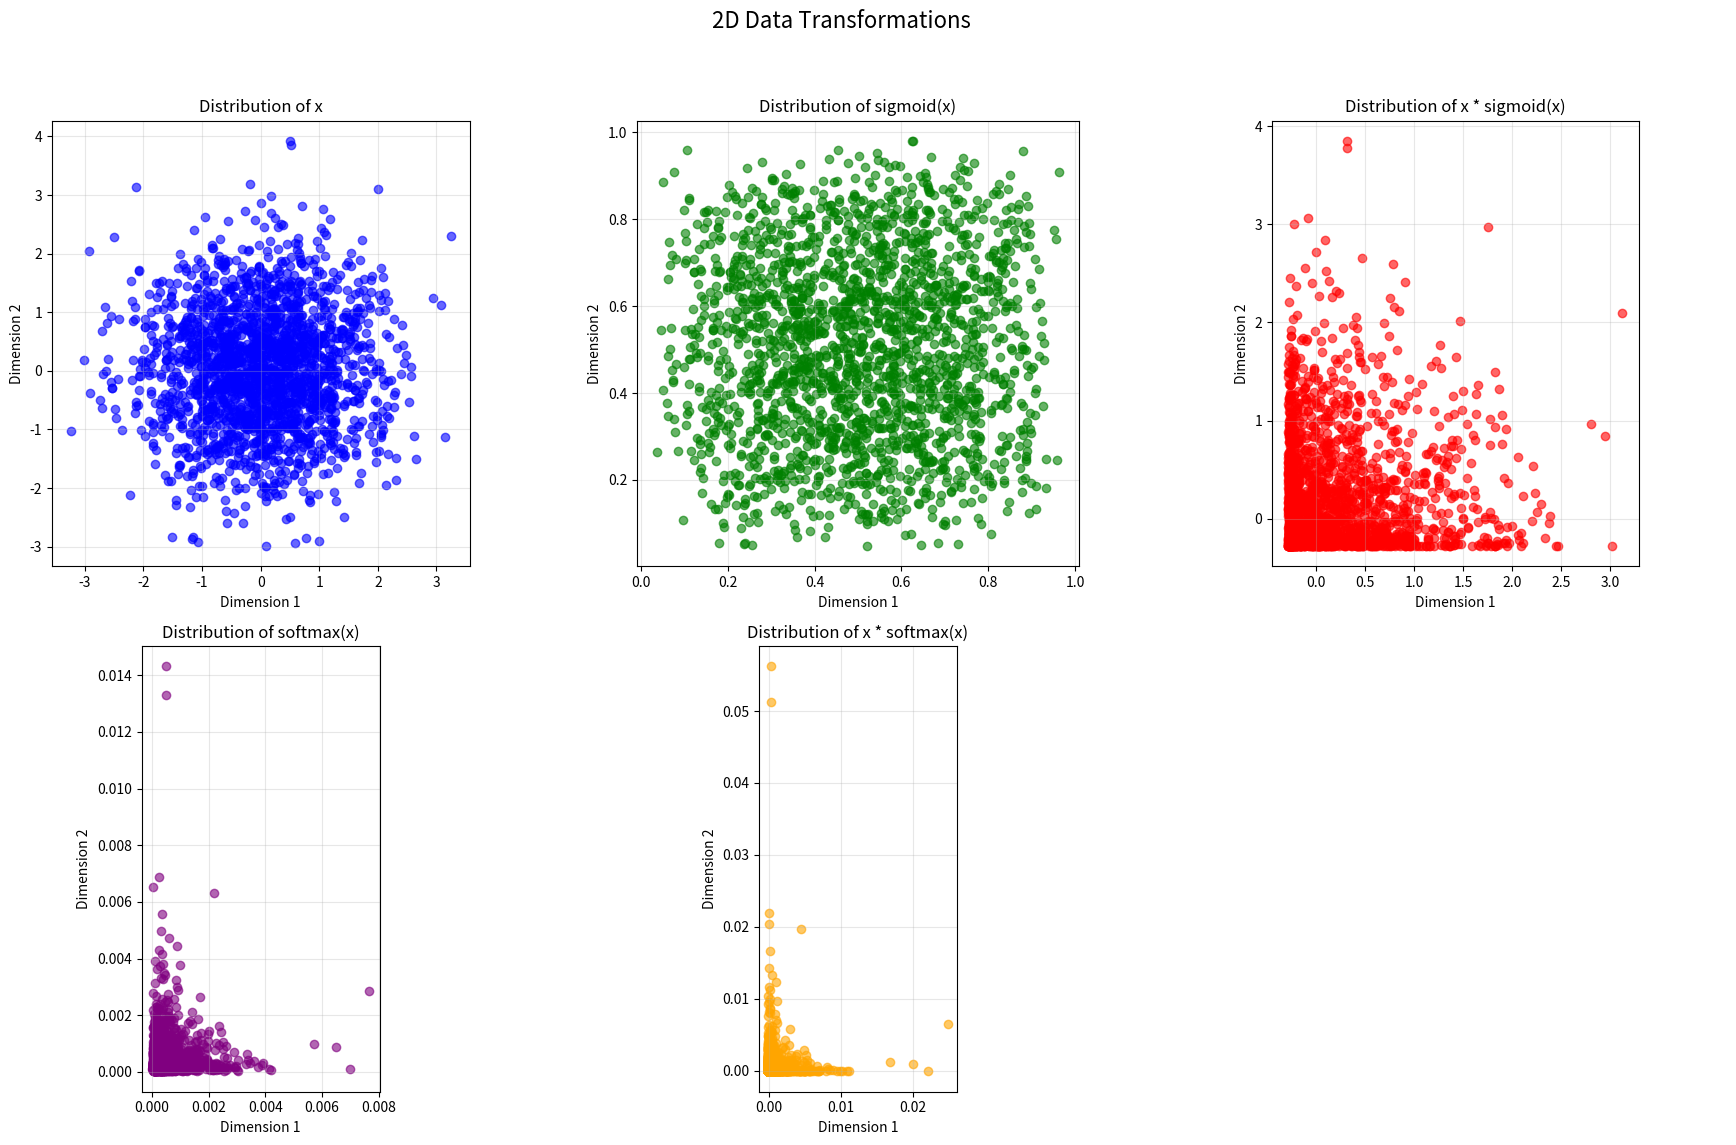

Reproduce this figure in Python.
import numpy as np
import matplotlib.pyplot as plt

# 设置随机种子以便复现
np.random.seed(42)

# 生成二维随机数据
d = 2048
x = np.random.randn(d, 2)

# 计算sigmoid和x * sigmoid(x)
sigmoid_x = 1 / (1 + np.exp(-x))
x_sigmoid_x = x * sigmoid_x

# 计算softmax和x * softmax(x)
# 沿每个点的特征维度（axis=1）计算softmax
exp_x = np.exp(x - np.max(x, axis=0, keepdims=True))
softmax_x = exp_x / np.sum(exp_x, axis=0, keepdims=True)
x_softmax_x = x * softmax_x

# 创建图形
fig, axes = plt.subplots(2, 3, figsize=(18, 12))
fig.suptitle('2D Data Transformations', fontsize=16)

# 绘制x的分布
axes[0, 0].scatter(x[:, 0], x[:, 1], alpha=0.6, color='blue')
axes[0, 0].set_title('Distribution of x')
axes[0, 0].set_xlabel('Dimension 1')
axes[0, 0].set_ylabel('Dimension 2')
axes[0, 0].grid(True, alpha=0.3)
axes[0, 0].set_aspect('equal', 'box')

# 绘制sigmoid(x)的分布
axes[0, 1].scatter(sigmoid_x[:, 0], sigmoid_x[:, 1], alpha=0.6, color='green')
axes[0, 1].set_title('Distribution of sigmoid(x)')
axes[0, 1].set_xlabel('Dimension 1')
axes[0, 1].set_ylabel('Dimension 2')
axes[0, 1].grid(True, alpha=0.3)
axes[0, 1].set_aspect('equal', 'box')

# 绘制x * sigmoid(x)的分布
axes[0, 2].scatter(x_sigmoid_x[:, 0], x_sigmoid_x[:, 1], alpha=0.6, color='red')
axes[0, 2].set_title('Distribution of x * sigmoid(x)')
axes[0, 2].set_xlabel('Dimension 1')
axes[0, 2].set_ylabel('Dimension 2')
axes[0, 2].grid(True, alpha=0.3)
axes[0, 2].set_aspect('equal', 'box')

# 绘制softmax(x)的分布
axes[1, 0].scatter(softmax_x[:, 0], softmax_x[:, 1], alpha=0.6, color='purple')
axes[1, 0].set_title('Distribution of softmax(x)')
axes[1, 0].set_xlabel('Dimension 1')
axes[1, 0].set_ylabel('Dimension 2')
axes[1, 0].grid(True, alpha=0.3)
axes[1, 0].set_aspect('equal', 'box')

# 绘制x * softmax(x)的分布
axes[1, 1].scatter(x_softmax_x[:, 0], x_softmax_x[:, 1], alpha=0.6, color='orange')
axes[1, 1].set_title('Distribution of x * softmax(x)')
axes[1, 1].set_xlabel('Dimension 1')
axes[1, 1].set_ylabel('Dimension 2')
axes[1, 1].grid(True, alpha=0.3)
axes[1, 1].set_aspect('equal', 'box')

# 隐藏最后一个空的子图
axes[1, 2].axis('off')

plt.tight_layout(rect=[0, 0.03, 1, 0.95])
# plt.show()
plt.savefig('activation_distributions_2d.png')